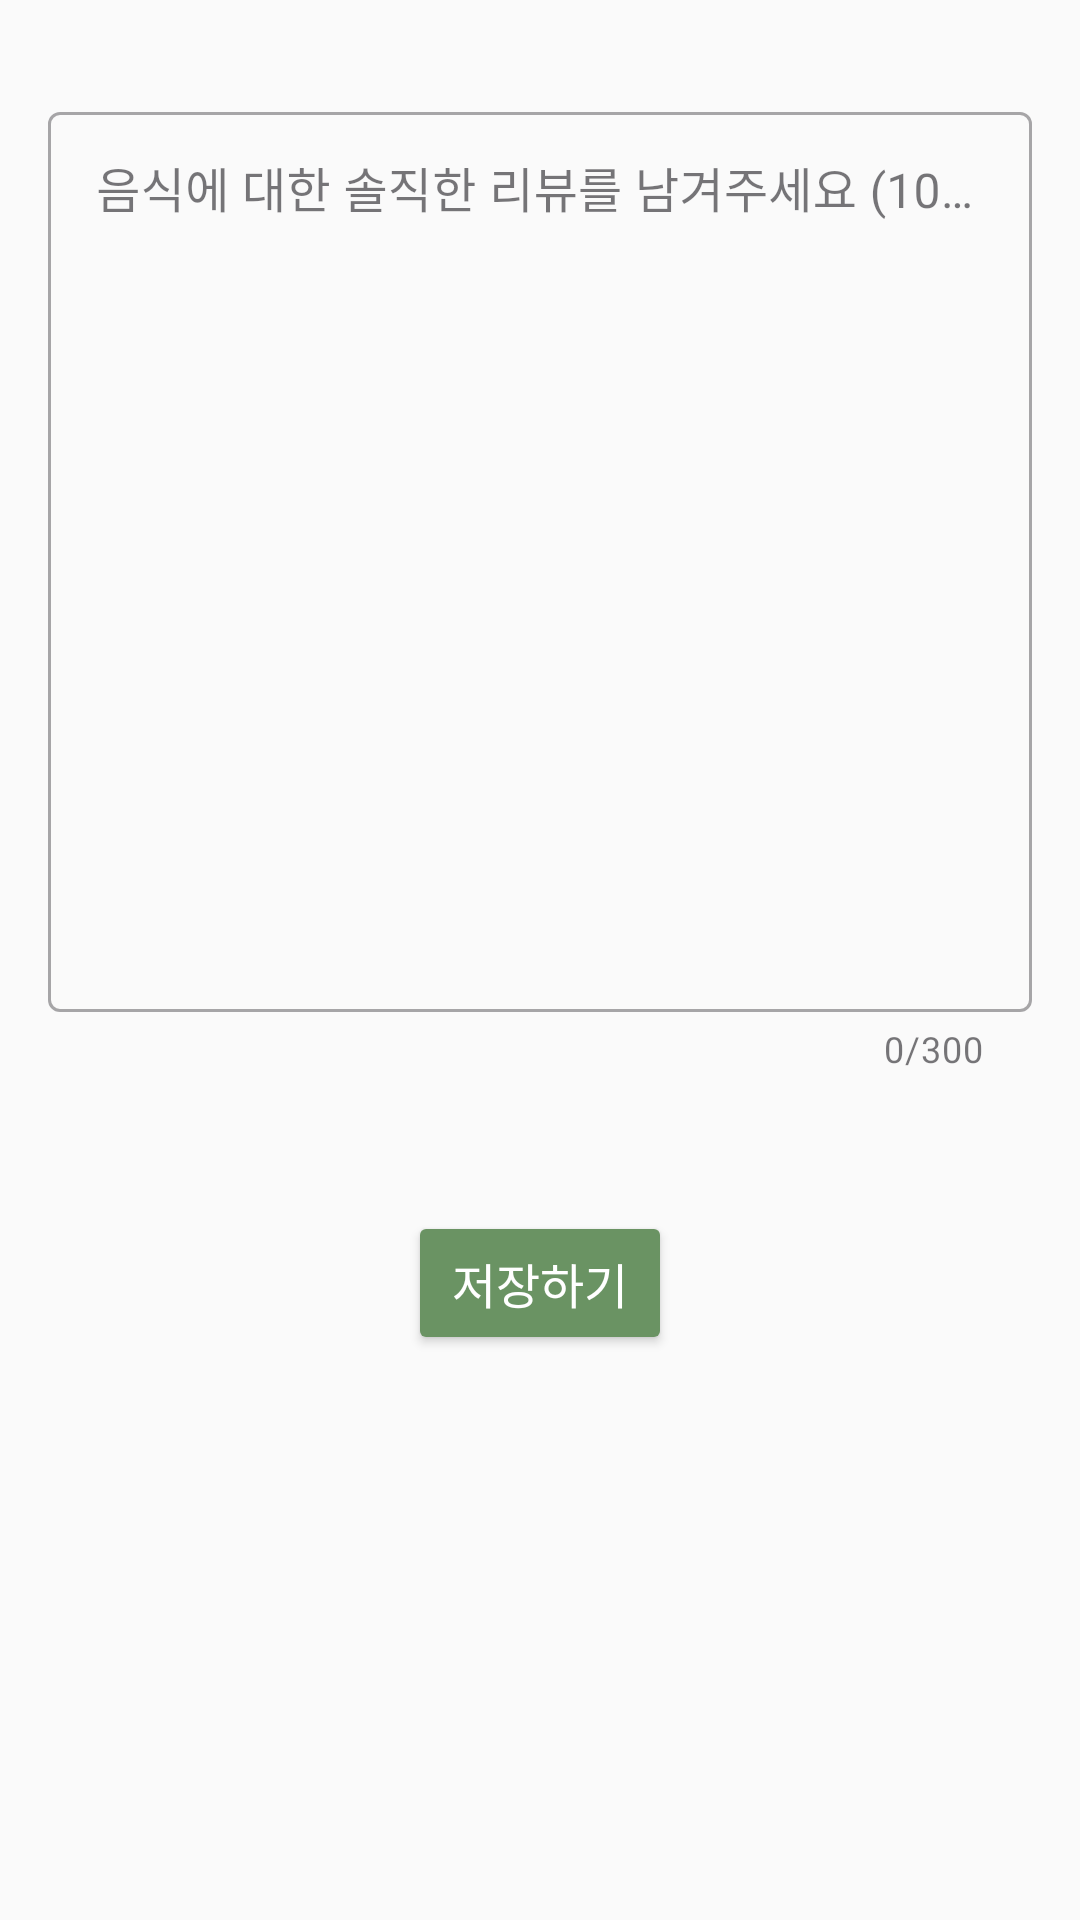

Android layout source for this screen:
<!-- AndroidManifest.xml: application theme Theme.Beginvegan -->
<!-- res/layout/activity_write_review.xml -->
<?xml version="1.0" encoding="utf-8"?>
<androidx.constraintlayout.widget.ConstraintLayout xmlns:android="http://schemas.android.com/apk/res/android"
    xmlns:app="http://schemas.android.com/apk/res-auto"
    xmlns:tools="http://schemas.android.com/tools"
    android:layout_width="match_parent"
    android:layout_height="match_parent"
    android:theme="@style/Theme.Material3.Light"
    tools:context=".src.ui.view.WriteReviewActivity">
    <com.google.android.material.textfield.TextInputLayout
        android:id="@+id/til_write_review"
        android:layout_width="match_parent"
        android:layout_height="wrap_content"
        android:minHeight="300dp"
        app:layout_constraintTop_toTopOf="parent"
        android:layout_marginTop="32dp"
        android:layout_marginHorizontal="16dp"
        style="@style/Widget.MaterialComponents.TextInputLayout.OutlinedBox"
        app:hintEnabled="true"
        app:hintAnimationEnabled="true"
        android:hint="음식에 대한 솔직한 리뷰를 남겨주세요 (10자 이상)"
        app:hintTextColor="@color/color_text_89"
        app:counterEnabled="true"
        app:counterMaxLength="300">
        <com.google.android.material.textfield.TextInputEditText
            android:id="@+id/tiet_write_review"
            android:layout_width="match_parent"
            android:layout_height="match_parent"
            android:textColor="@color/color_text_32"
            android:minHeight="300dp"
            android:gravity="left|top"/>
    </com.google.android.material.textfield.TextInputLayout>
    <Button
        android:id="@+id/b_save_review"
        android:layout_width="wrap_content"
        android:layout_height="wrap_content"
        app:layout_constraintTop_toBottomOf="@id/til_write_review"
        app:layout_constraintStart_toStartOf="parent"
        app:layout_constraintEnd_toEndOf="parent"
        android:layout_marginTop="46dp"
        android:backgroundTint="@color/color_primary3"
        android:text="저장하기"
        android:textColor="@color/color_white"
        android:textSize="16sp"/>
</androidx.constraintlayout.widget.ConstraintLayout>
<!-- resources referenced by this layout -->
<resources>
  <color name="color_primary3">#FF6A9363</color>
  <color name="color_text_32">#FF323232</color>
  <color name="color_text_89">#FF898989</color>
  <color name="color_white">#FFFFFFFF</color>
  <style name="Theme.Beginvegan" parent="Base.Theme.Beginvegan" />
  <style name="Base.Theme.Beginvegan" parent="Theme.AppCompat.Light.NoActionBar">
          <item name="android:statusBarColor">@color/color_primary2</item>
      </style>
  <color name="color_primary2">#FFB5C9B1</color>
</resources>
